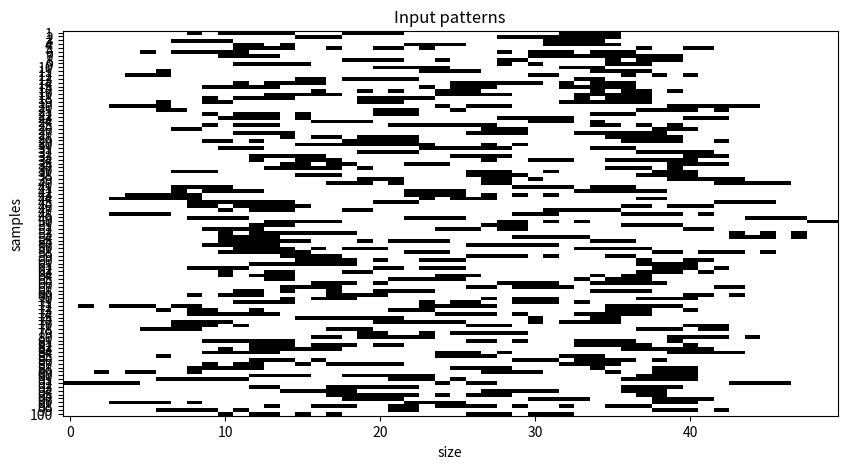

Reproduce this figure in Python.
import numpy as np
import matplotlib.pyplot as plt
import warnings



def stimulus_generator(N: int, size: int=10, heads: int=2, variance: float=0.1,
                       higher_heads: int=None, higher_variance: float=None,
                       plot: bool=False) -> np.ndarray:

    """
    This function generates random input patterns with a certain
    degree of structure

    Parameters
    ----------
    N : int
        Number of samples
    size : int, optional
        Size of the input patterns, by default 10
    # generate docstring
        heads : int, optional
        Number of heads, by default 2
    variance : float, optional
        Variance of the Gaussian used to generate the input patterns, by default 0.1
    higher_heads : int, optional
        Higher number of heads, by default None
    higher_variance : float, optional
        Higher variance of the Gaussian used to generate the input patterns, by default None
    plot : bool, optional
        Whether to plot the input patterns, by default False

    Returns 
    -------
    samples : np.ndarray
        Input patterns
    """

    # generate the position of the heads drawing from a distribution defined
    # by higher_heads and higher_variance
    if higher_heads is not None and higher_variance is not None:
        if higher_heads != heads:
            warnings.warn("higher_heads must be equal to heads, setting higher_heads = heads")
            higher_heads = heads

        high_mu = np.linspace(1/(higher_heads+1), 1 - 1/(higher_heads+1),
                              higher_heads, endpoint=True) * size
        high_variance = np.array([higher_variance]*heads) * size

        # generate the positions of the heads
        mu = np.zeros((N, heads))
        for i in range(N):
            for k, (hh, hv) in enumerate(zip(high_mu, high_variance)):
                mu[i, k] = np.random.normal(hh, hv)
        variance = np.array([variance]*heads) * size

        # tile for the number of samples
        variance = np.tile(variance, (N, 1))

    # generate the position of the heads as equidistant points
    else:
        mu = np.linspace(1/(heads+1), 1 - 1/(heads+1), heads, endpoint=True) * size
        variance = np.array([variance]*heads) * size

        # tile for the number of samples
        mu = np.tile(mu, (N, 1))
        variance = np.tile(variance, (N, 1))

    # generate the input patterns
    samples = np.zeros((N, size))
    for i in range(N):
        for k in range(heads):
            for x in range(size):
                p = np.exp(-((x-mu[i, k])**2)/(2*variance[i, k]))
                samples[i, x] += np.random.binomial(1, p)

    if plot:
        plot_stimuli(samples=samples)

    return samples


def plot_stimuli(samples: np.ndarray):

    """
    This function plots the input patterns

    Parameters
    ----------
    samples : np.ndarray
        Input patterns
    """

    fig, ax = plt.subplots(1, 1, figsize=(10, 5))
    ax.imshow(samples, aspect="auto", vmin=0, vmax=1, cmap="gray_r")
    ax.set_xlabel("size")
    ax.set_ylabel("samples")
    ax.set_yticks(range(samples.shape[0]))
    ax.set_yticklabels(range(1, 1+samples.shape[0]))
    ax.set_title("Input patterns")
    plt.show()


if __name__ == "__main__":

    # generate the input patterns
    N = 100
    size = 50

    heads = 3
    variance = 0.05

    higher_heads = heads 
    higher_variance = 0.075

    samples = stimulus_generator(N, size, heads, variance,
                                 higher_heads=higher_heads,
                                 higher_variance=higher_variance,
                                 plot=True)

